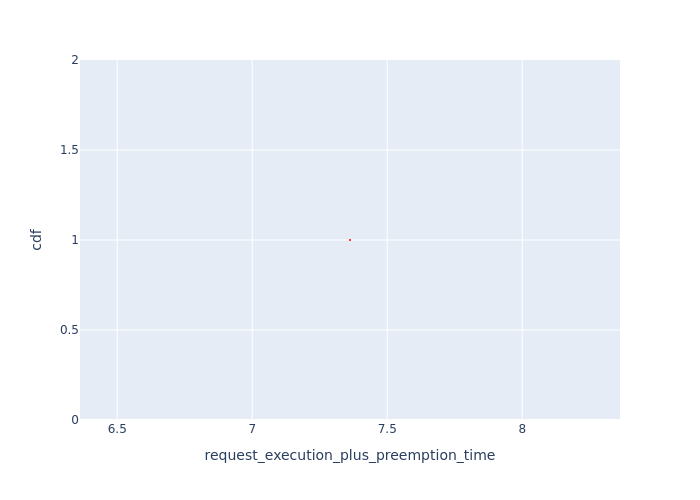

The table this chart was drawn from, first rows:
, Request Id, request_execution_plus_preemption_time, cdf
0, 0, 7.362, 1.0
